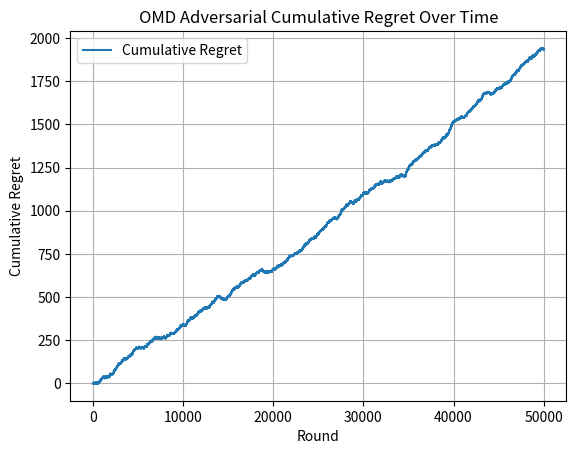

This chart was generated by the following Python code:
import numpy as np
import math
import matplotlib.pyplot as plt
import random

def drawArm(probabilities_of_choosing_arms):
    z = random.random()
    total_probability = 0.0

    for i in range(len(probabilities_of_choosing_arms)):
        prob = probabilities_of_choosing_arms[i]
        total_probability += prob

        if total_probability > z:
            return i
        
    return len(probabilities_of_choosing_arms) - 1

def newtons_approximation_for_arm_weights(normalization_factor, estimated_loss_vector, learning_rate):
    weights_for_arms = []
    epsilon = 0.001
    sum_of_weights = 0

    for arm in range(len(estimated_loss_vector)):
        inner_product = learning_rate * (estimated_loss_vector[arm] - normalization_factor)
        exponent_of_inner_product = math.pow(inner_product + epsilon, -2)
        weight_of_arm = 4 * exponent_of_inner_product
        weights_for_arms.append(weight_of_arm)
        # sum_of_weights = 0
        # for arm_weight in weights_for_arms:
        #     sum_of_weights += weights_for_arms[arm_weight]
        sum_of_weights += weight_of_arm
        numerator = sum_of_weights - 1
        denominator = learning_rate * math.pow(sum_of_weights, 3 / 2)
        updated_normalization_factor = normalization_factor - (numerator / denominator)
        difference_in_normalization_factors = updated_normalization_factor - normalization_factor

        if(difference_in_normalization_factors < epsilon):
            break

    return weights_for_arms


def OMD_for_bandits(regularizer, time_horizon, number_of_arms, loss_function):
    normalization_factor = 0  #temp value
    learning_rate = 0.01  #temp value
    estimated_loss_vector = []
    for arm in range(number_of_arms):
        estimated_loss_vector.append(0.0)

    for round in range(time_horizon):
        probability_distribution = newtons_approximation_for_arm_weights(normalization_factor, estimated_loss_vector, learning_rate)
        action_chosen = drawArm(probability_distribution)
        loss_from_action = loss_function.getLoss(action_chosen)

        for arm in range(number_of_arms):
            if arm == action_chosen:
                loss_estimate_of_arm = estimated_loss_vector[arm] / probability_distribution[arm]
                updated_loss_estimate = estimated_loss_vector[arm] + loss_estimate_of_arm
                estimated_loss_vector.append(updated_loss_estimate)
            else:
                updated_loss_estimate = estimated_loss_vector[arm]
                estimated_loss_vector.append(updated_loss_estimate)
    
    return estimated_loss_vector

class AdversarialEnvironment:
    def __init__(self, number_of_arms):
        self.number_of_arms = number_of_arms
        self.history = np.zeros(number_of_arms)
        self.best_arm = random.randint(0, number_of_arms - 1)

    def getLoss(self, chosen_arm):
        self.history[chosen_arm] += 1
        if chosen_arm == self.best_arm:
            return 1 if random.random() < 0.7 else 0
        else:
            return 1 if random.random() < 0.3 else 0

# regularizer = 5
# time_horizon = 50000
# number_of_arms = 10
learning_rate = 0.01
number_of_arms = 10
T = 50000

loss_function = AdversarialEnvironment(number_of_arms)

regrets = []
cumulative_loss = 0

for t in range(T):
    estimated_losses = OMD_for_bandits(None, 1, number_of_arms, loss_function)
    probabilities = []
    for arm in range(number_of_arms):
        probabilities.append(1 / number_of_arms)

    chosen_arm = drawArm(probabilities)
    loss = loss_function.getLoss(chosen_arm)
    cumulative_loss += loss
    optimal_loss = (t + 1) * 0.3
    regrets.append(cumulative_loss - optimal_loss)

plt.plot(regrets, label='Cumulative Regret')
plt.xlabel('Round')
plt.ylabel('Cumulative Regret')
plt.title("OMD Adversarial Cumulative Regret Over Time")
plt.legend()
plt.grid()
plt.show()